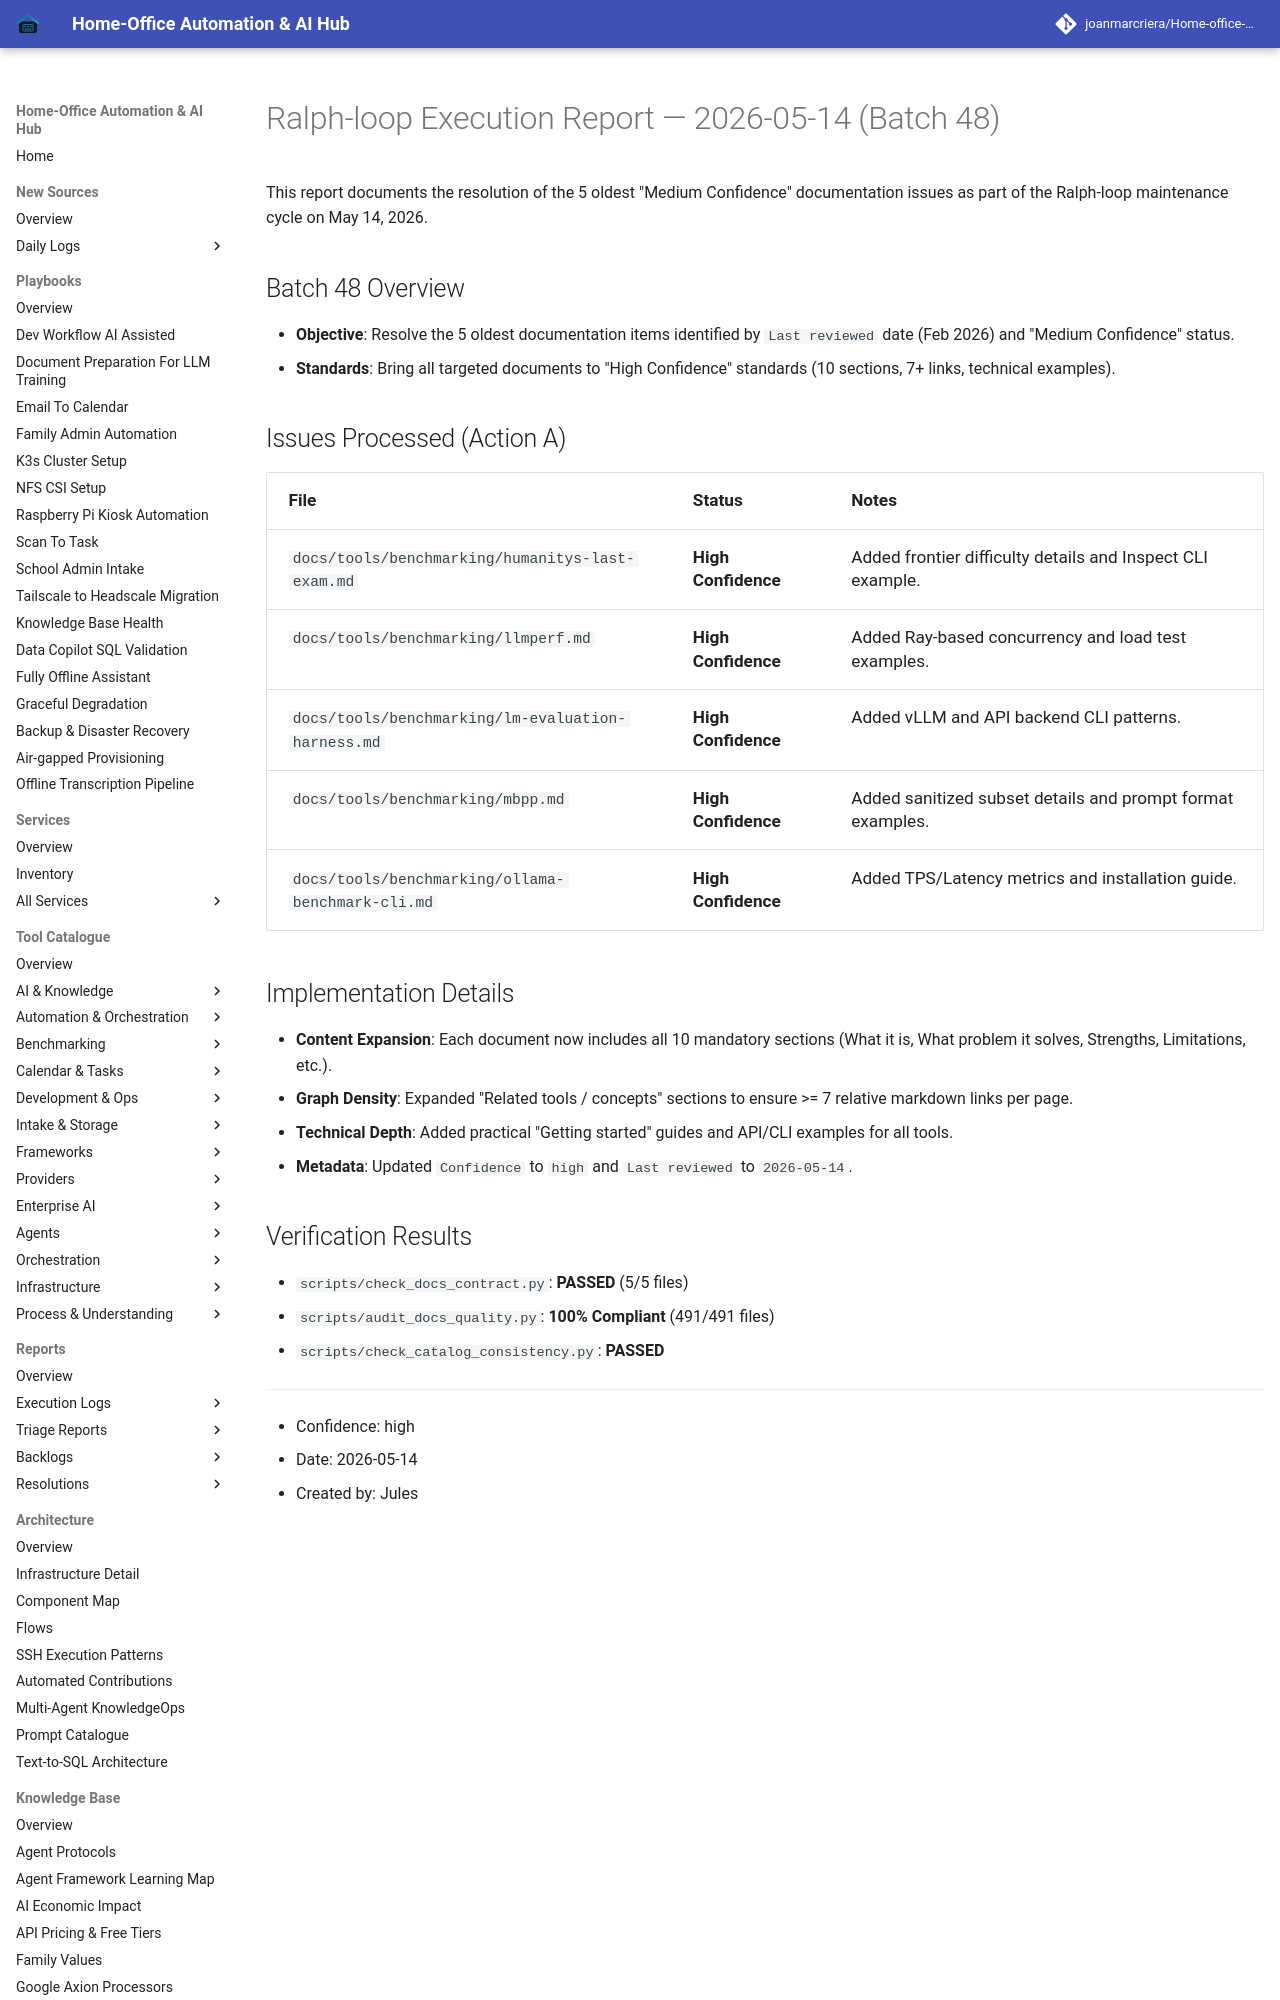

repository: joanmarcriera/Home-office-automations · page: reports/ralph-loop-execution-2026-05-14-batch-48/index.html · generator: mkdocs

# Ralph-loop Execution Report — 2026-05-14 (Batch 48)

This report documents the resolution of the 5 oldest "Medium Confidence" documentation issues as part of the Ralph-loop maintenance cycle on May 14, 2026.

## Batch 48 Overview
- **Objective**: Resolve the 5 oldest documentation items identified by `Last reviewed` date (Feb 2026) and "Medium Confidence" status.
- **Standards**: Bring all targeted documents to "High Confidence" standards (10 sections, 7+ links, technical examples).
